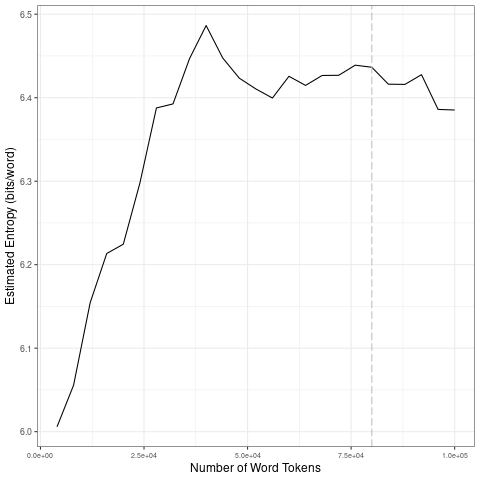

Values plotted in this chart, from the file beside it:
file, entropy.Corpus.Size, entropy.Entropy, sd.Corpus.Size, sd.SD
data/2021_by_fr/2021-09-17_tokens_1-gram…, 4000, 6.006, 20000, 0.09672
data/2021_by_fr/2021-09-17_tokens_1-gram…, 8000, 6.056, 40000, 0.07129
data/2021_by_fr/2021-09-17_tokens_1-gram…, 12000, 6.154, 60000, 0.01804
data/2021_by_fr/2021-09-17_tokens_1-gram…, 16000, 6.213, 80000, 0.009595
data/2021_by_fr/2021-09-17_tokens_1-gram…, 20000, 6.225, 1e+05, 0.01936
data/2021_by_fr/2021-09-17_tokens_1-gram…, 24000, 6.298, 20000, 0.09672
data/2021_by_fr/2021-09-17_tokens_1-gram…, 28000, 6.388, 40000, 0.07129
data/2021_by_fr/2021-09-17_tokens_1-gram…, 32000, 6.393, 60000, 0.01804
data/2021_by_fr/2021-09-17_tokens_1-gram…, 36000, 6.447, 80000, 0.009595
data/2021_by_fr/2021-09-17_tokens_1-gram…, 40000, 6.486, 1e+05, 0.01936
data/2021_by_fr/2021-09-17_tokens_1-gram…, 44000, 6.448, 20000, 0.09672
data/2021_by_fr/2021-09-17_tokens_1-gram…, 48000, 6.423, 40000, 0.07129
data/2021_by_fr/2021-09-17_tokens_1-gram…, 52000, 6.41, 60000, 0.01804
data/2021_by_fr/2021-09-17_tokens_1-gram…, 56000, 6.4, 80000, 0.009595
data/2021_by_fr/2021-09-17_tokens_1-gram…, 60000, 6.426, 1e+05, 0.01936
data/2021_by_fr/2021-09-17_tokens_1-gram…, 64000, 6.415, 20000, 0.09672
data/2021_by_fr/2021-09-17_tokens_1-gram…, 68000, 6.427, 40000, 0.07129
data/2021_by_fr/2021-09-17_tokens_1-gram…, 72000, 6.427, 60000, 0.01804
data/2021_by_fr/2021-09-17_tokens_1-gram…, 76000, 6.439, 80000, 0.009595
data/2021_by_fr/2021-09-17_tokens_1-gram…, 80000, 6.436, 1e+05, 0.01936
data/2021_by_fr/2021-09-17_tokens_1-gram…, 84000, 6.416, 20000, 0.09672
data/2021_by_fr/2021-09-17_tokens_1-gram…, 88000, 6.416, 40000, 0.07129
data/2021_by_fr/2021-09-17_tokens_1-gram…, 92000, 6.428, 60000, 0.01804
data/2021_by_fr/2021-09-17_tokens_1-gram…, 96000, 6.386, 80000, 0.009595
data/2021_by_fr/2021-09-17_tokens_1-gram…, 1e+05, 6.385, 1e+05, 0.01936
